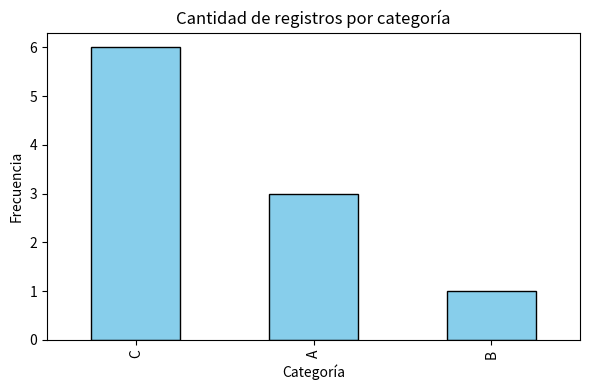
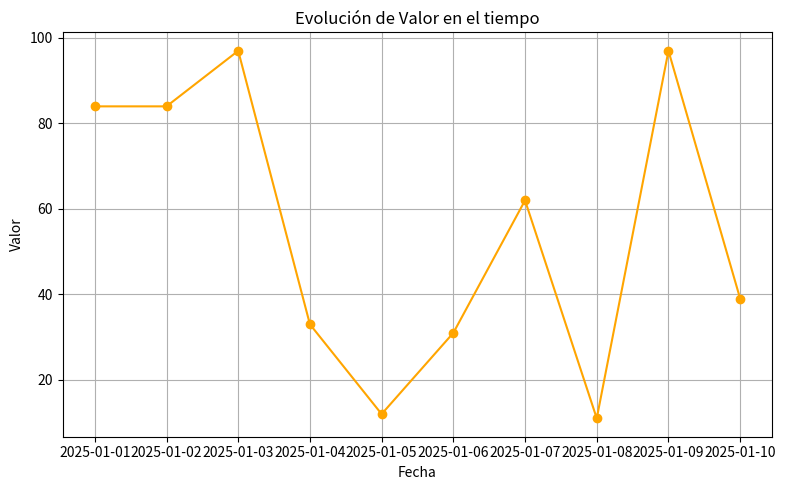

The matplotlib source for these figures, in order:
import pandas as pd
import numpy as np
import matplotlib.pyplot as plt

# -------------------------------
# 1. Generar datos aleatorios
# -------------------------------
np.random.seed(42)  # Para reproducibilidad
fechas = pd.date_range(start="2025-01-01", periods=10, freq="D")
categorias = ["A", "B", "C"]

df = pd.DataFrame({
    "Fecha": fechas,
    "Categoria": np.random.choice(categorias, size=10),
    "Valor": np.random.randint(10, 100, size=10)
})

# -------------------------------
# 2. Análisis exploratorio básico
# -------------------------------
print("=== Vista previa de los datos ===")
print(df.head())

print("\n=== Información general ===")
print(df.info())

print("\n=== Estadísticas descriptivas ===")
print(df.describe())

print("\n=== Conteo por categoría ===")
print(df["Categoria"].value_counts())

print("\n=== Valores nulos ===")
print(df.isnull().sum())

# -------------------------------
# 3. Visualización - Gráfico de Barras
# -------------------------------
conteo_cat = df["Categoria"].value_counts()

plt.figure(figsize=(6,4))
conteo_cat.plot(kind="bar", color="skyblue", edgecolor="black")
plt.title("Cantidad de registros por categoría")
plt.xlabel("Categoría")
plt.ylabel("Frecuencia")
plt.tight_layout()
plt.savefig("grafico_barras.png")
plt.show()

# -------------------------------
# 4. Visualización - Gráfico de Líneas
# -------------------------------
plt.figure(figsize=(8,5))
plt.plot(df["Fecha"], df["Valor"], marker="o", linestyle="-", color="orange")
plt.title("Evolución de Valor en el tiempo")
plt.xlabel("Fecha")
plt.ylabel("Valor")
plt.grid(True)
plt.tight_layout()
plt.savefig("grafico_lineas.png")
plt.show()
